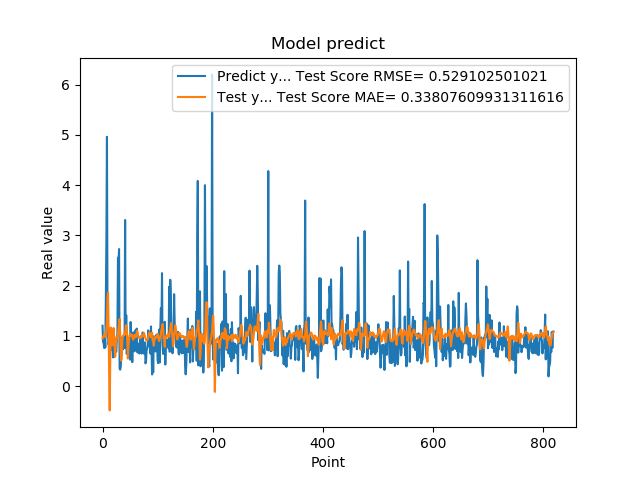

The table this chart was drawn from, first rows:
1.201630949974060059e+00, 9.473894831805536043e-01
8.802530169486999512e-01, 9.795373369634888805e-01
8.531429767608642578e-01, 9.909571122399434273e-01
7.591750025749206543e-01, 1.028007483853133675e+00
1.005007982254028320e+00, 9.915114961301880747e-01
7.687720060348510742e-01, 9.771139642964672412e-01
1.740013241767883301e+00, 9.765207087395380015e-01
2.913533687591552734e+00, 1.124873540049779352e+00
4.963075160980224609e+00, 1.281714659125021250e+00
1.471215128898620605e+00, 1.778358274924156435e+00
1.000648975372314453e+00, 1.864195241667349956e+00
8.220189809799194336e-01, 1.180569282493985961e+00
9.362199902534482643e-01, 2.338519332208271462e-01
5.486897230148315430e-01, -4.848301374186846924e-01
1.111255049705505371e+00, 4.926968041938652454e-01
7.148039937019348145e-01, 1.164534610701043027e+00
1.052167057991027832e+00, 1.007761558562452642e+00
8.955980539321898304e-01, 9.247831006368091300e-01
7.769405245780944824e-01, 8.082574668133331031e-01
5.699509978294372559e-01, 1.033117588958457622e+00
8.244060277938842773e-01, 1.156954204545693088e+00
5.800840258598327637e-01, 1.002200211921561168e+00
9.488009810447691761e-01, 7.513001014748366124e-01
7.918390035629272461e-01, 5.884327411122968199e-01
6.937990188598632812e-01, 8.081249202493772099e-01
6.834830045700073242e-01, 9.683128442289189453e-01
9.433320164680479847e-01, 9.522497508309278880e-01
1.032713770866394043e+00, 9.540116462156470467e-01
2.556216001510620117e+00, 9.940613128343129823e-01
2.464895963668823242e+00, 1.159796540659018715e+00
2.728049993515014204e+00, 1.265276675530677020e+00
3.558506965637206476e-01, 1.336356370743338129e+00
3.262020051479339600e-01, 1.045118352883232182e+00
3.781589865684509277e-01, 6.729842121492803919e-01
6.306380033493041992e-01, 5.095270620207444923e-01
8.854129910469055176e-01, 6.091970189391521240e-01
9.743152856826782227e-01, 9.101034133300045514e-01
7.307389974594116211e-01, 1.000709493977512299e+00
9.521890282630921520e-01, 1.004009143729102105e+00
1.011654973030090332e+00, 1.022667593595703028e+00
7.643579840660095215e-01, 1.040692297933319077e+00
3.306220054626464844e+00, 1.024579849996448910e+00
7.543110251426696777e-01, 1.197392115225551112e+00
1.409499049186706321e+00, 1.209926218346713878e+00
6.401469707489013672e-01, 1.165768348284478506e+00
8.640019893646240234e-01, 8.815124525533474253e-01
8.469420075416564941e-01, 5.478621737995810204e-01
7.976629734039306641e-01, 7.908820329320364051e-01
9.555831551551821068e-01, 9.098895394597328323e-01
9.546210169792175293e-01, 1.000877903641934852e+00
5.251880288124084473e-01, 1.029958918872818874e+00
1.275226235389709695e+00, 1.002611461994877828e+00
8.355640172958374023e-01, 1.033604923948171050e+00
7.640249729156494141e-01, 1.019089874515997307e+00
4.752210080623626154e-01, 1.004792456406240264e+00
7.414129972457885742e-01, 9.356399806893108684e-01
1.069700956344604492e+00, 9.253341650710972255e-01
7.892770171165466309e-01, 9.985904621917459645e-01
6.914690136909484863e-01, 1.016444627715637372e+00
7.093830108642578125e-01, 9.984666658419658614e-01
1.115731000900268555e+00, 9.670284733108820419e-01
... 759 more rows
